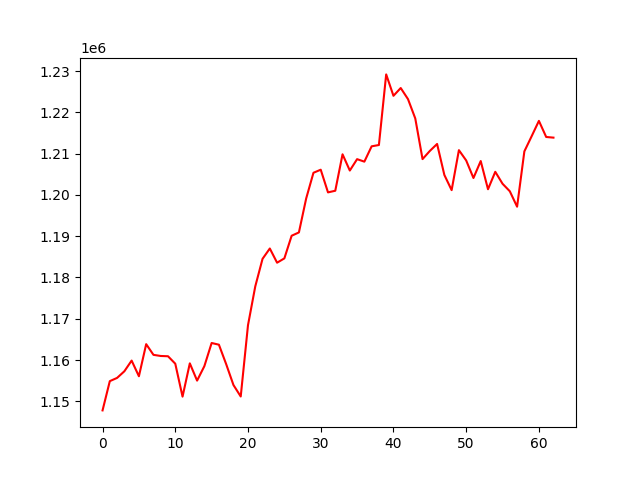

Data behind this chart, as committed beside it:
, 0
0, 1147797
1, 1154887
2, 1155671
3, 1157276
4, 1159866
5, 1156073
6, 1163846
7, 1161256
8, 1160983
9, 1160916
10, 1159113
11, 1151133
12, 1159196
13, 1155014
14, 1158519
15, 1164127
16, 1163716
17, 1158999
18, 1153948
19, 1151167
20, 1168453
21, 1177845
22, 1184520
23, 1187021
24, 1183581
25, 1184628
26, 1190111
27, 1190917
28, 1199145
29, 1205368
30, 1206112
31, 1200617
32, 1201014
33, 1209842
34, 1205910
35, 1208668
36, 1208063
37, 1211775
38, 1212094
39, 1229202
40, 1224016
41, 1225903
42, 1223209
43, 1218532
44, 1208680
45, 1210652
46, 1212350
47, 1204836
48, 1201164
49, 1210846
50, 1208353
51, 1204102
52, 1208211
53, 1201380
54, 1205602
55, 1202707
56, 1200888
57, 1197150
58, 1210552
59, 1214217
... 3 more rows
